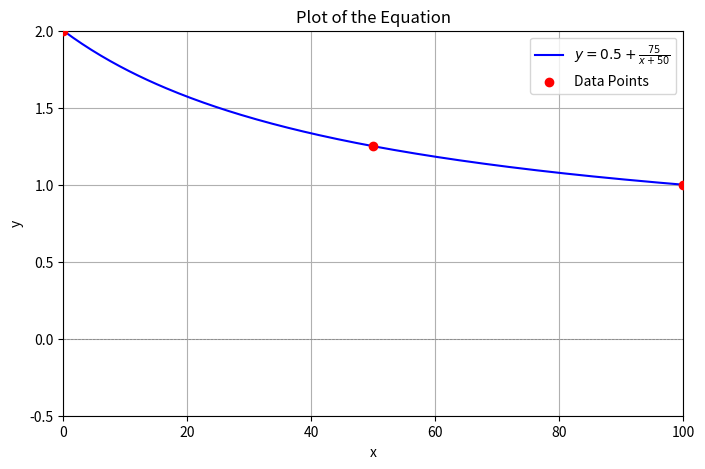

The matplotlib source for this figure:
import numpy as np
import matplotlib.pyplot as plt

# Optimized parameters
a = 0.5
b = 75.0
c = 50.0

# Define the function for y
def equation(x):
    return a + b / (x + c)

# Create an array of x values
x_values = np.linspace(0, 100, 200)  # x values from 0 to 100
y_values = equation(x_values)

# Create the plot
plt.figure(figsize=(8, 5))
plt.plot(x_values, y_values, label=r'$y = 0.5 + \frac{75}{x + 50}$', color='blue')
plt.scatter([0, 100, 50], [2, 1, 1.25], color='red', label='Data Points', zorder=5)  # Points to match original conditions
plt.title('Plot of the Equation')
plt.xlabel('x')
plt.ylabel('y')
plt.ylim(0, 3)  # Set y limits for better visibility
plt.axhline(0, color='gray', lw=0.5, ls='--')  # x-axis
plt.axvline(0, color='gray', lw=0.5, ls='--')  # y-axis
plt.grid()
plt.legend()
plt.ylim(-0.5, 2)  # Set y limits for better visibility
plt.xlim(0, 100)  # Set x limits for better visibility
# Save the plot
plt.savefig('Equation_plot3.png')  # Save the plot
plt.close()  # Close the plot to free memory
